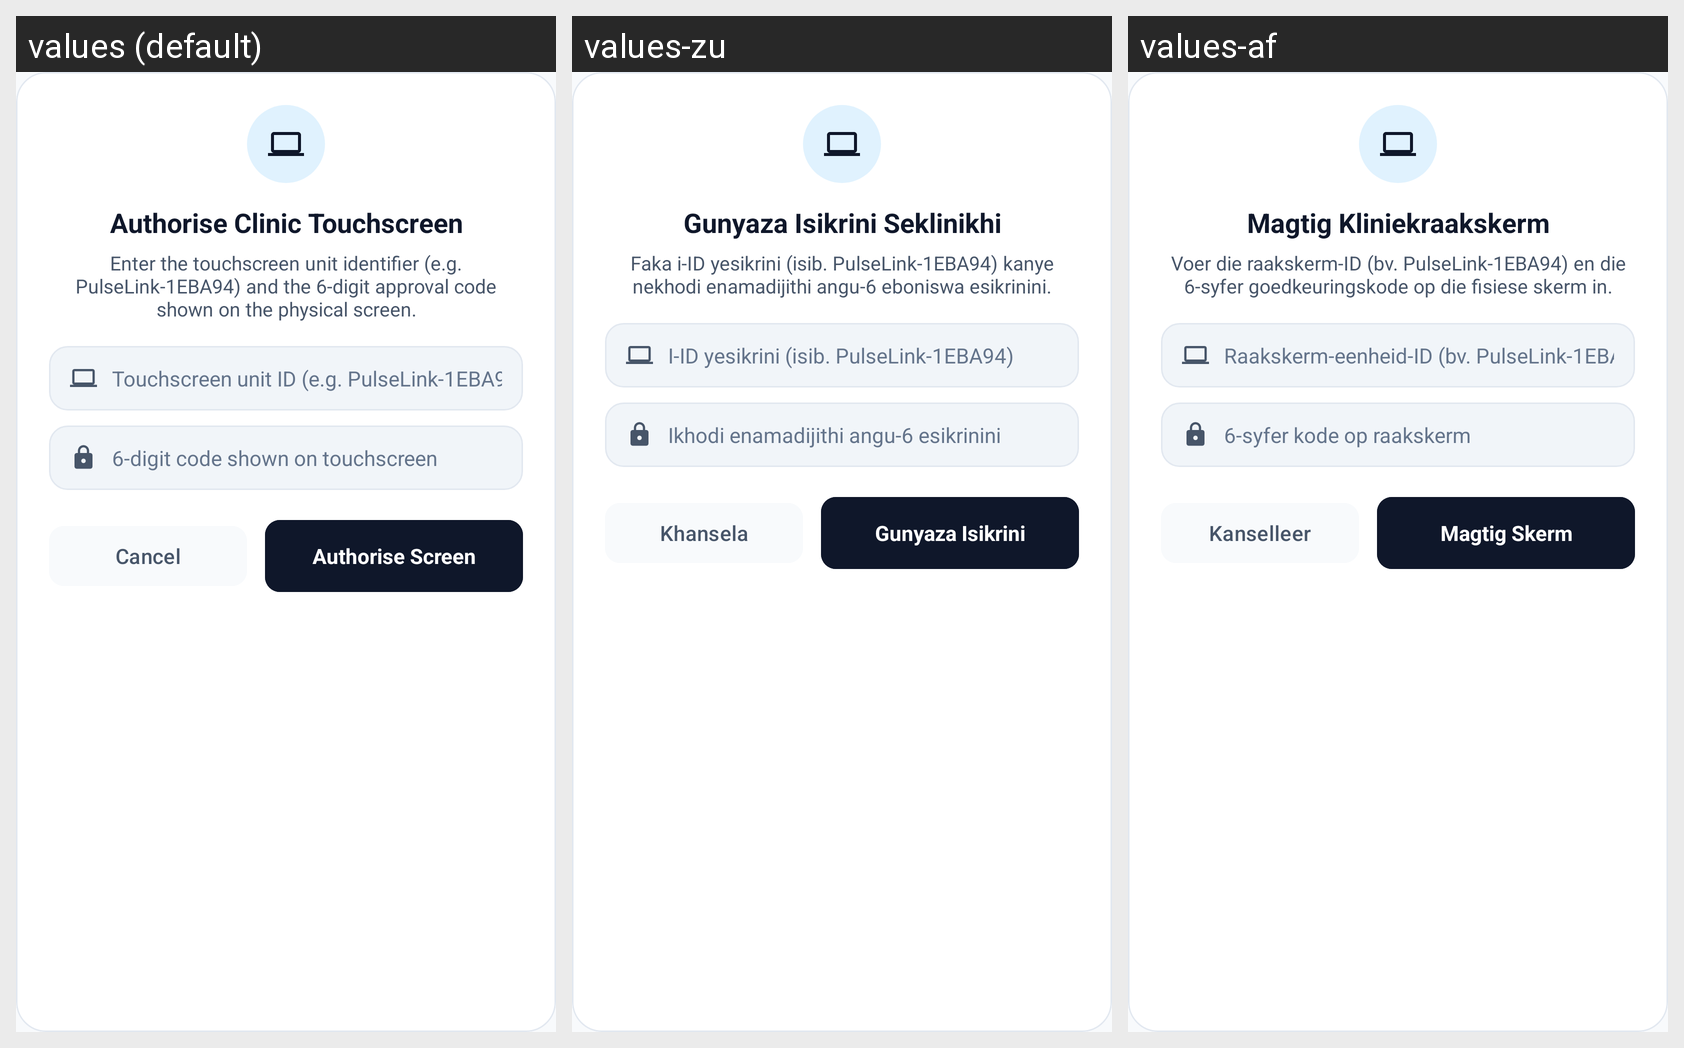

Locale-by-locale string values for the Android screen shown in this grid:
Android screen res/layout/dialog_authorise_touchscreen.xml rendered under 3 locales, left to right: values (default), values-zu, values-af. Device: Nexus 5 (rendered at 1080×1920; each locale shown at half size, 540×960, under a caption strip naming it); theme Theme.PROG7314_POEPart23.
Strings drawn on this screen, with the default value and each locale's value (text and hints the layout hard-codes, and strings that could not be matched under every locale, appear in the picture but are not listed):

nurse_ui_modal_auth_title
  values: Authorise Clinic Touchscreen
  values-zu: Gunyaza Isikrini Seklinikhi
  values-af: Magtig Kliniekraakskerm

nurse_ui_modal_auth_desc
  values: Enter the touchscreen unit identifier (e.g. PulseLink-1EBA94) and the 6-digit approval code shown on the physical screen.
  values-zu: Faka i-ID yesikrini (isib. PulseLink-1EBA94) kanye nekhodi enamadijithi angu-6 eboniswa esikrinini.
  values-af: Voer die raakskerm-ID (bv. PulseLink-1EBA94) en die 6-syfer goedkeuringskode op die fisiese skerm in.

nurse_ui_modal_device_id_hint
  values: Touchscreen unit ID (e.g. PulseLink-1EBA94)
  values-zu: I-ID yesikrini (isib. PulseLink-1EBA94)
  values-af: Raakskerm-eenheid-ID (bv. PulseLink-1EBA94)

nurse_ui_modal_code_hint
  values: 6-digit code shown on touchscreen
  values-zu: Ikhodi enamadijithi angu-6 esikrinini
  values-af: 6-syfer kode op raakskerm

cancel
  values: Cancel
  values-zu: Khansela
  values-af: Kanselleer

nurse_ui_modal_auth_submit
  values: Authorise Screen
  values-zu: Gunyaza Isikrini
  values-af: Magtig Skerm
